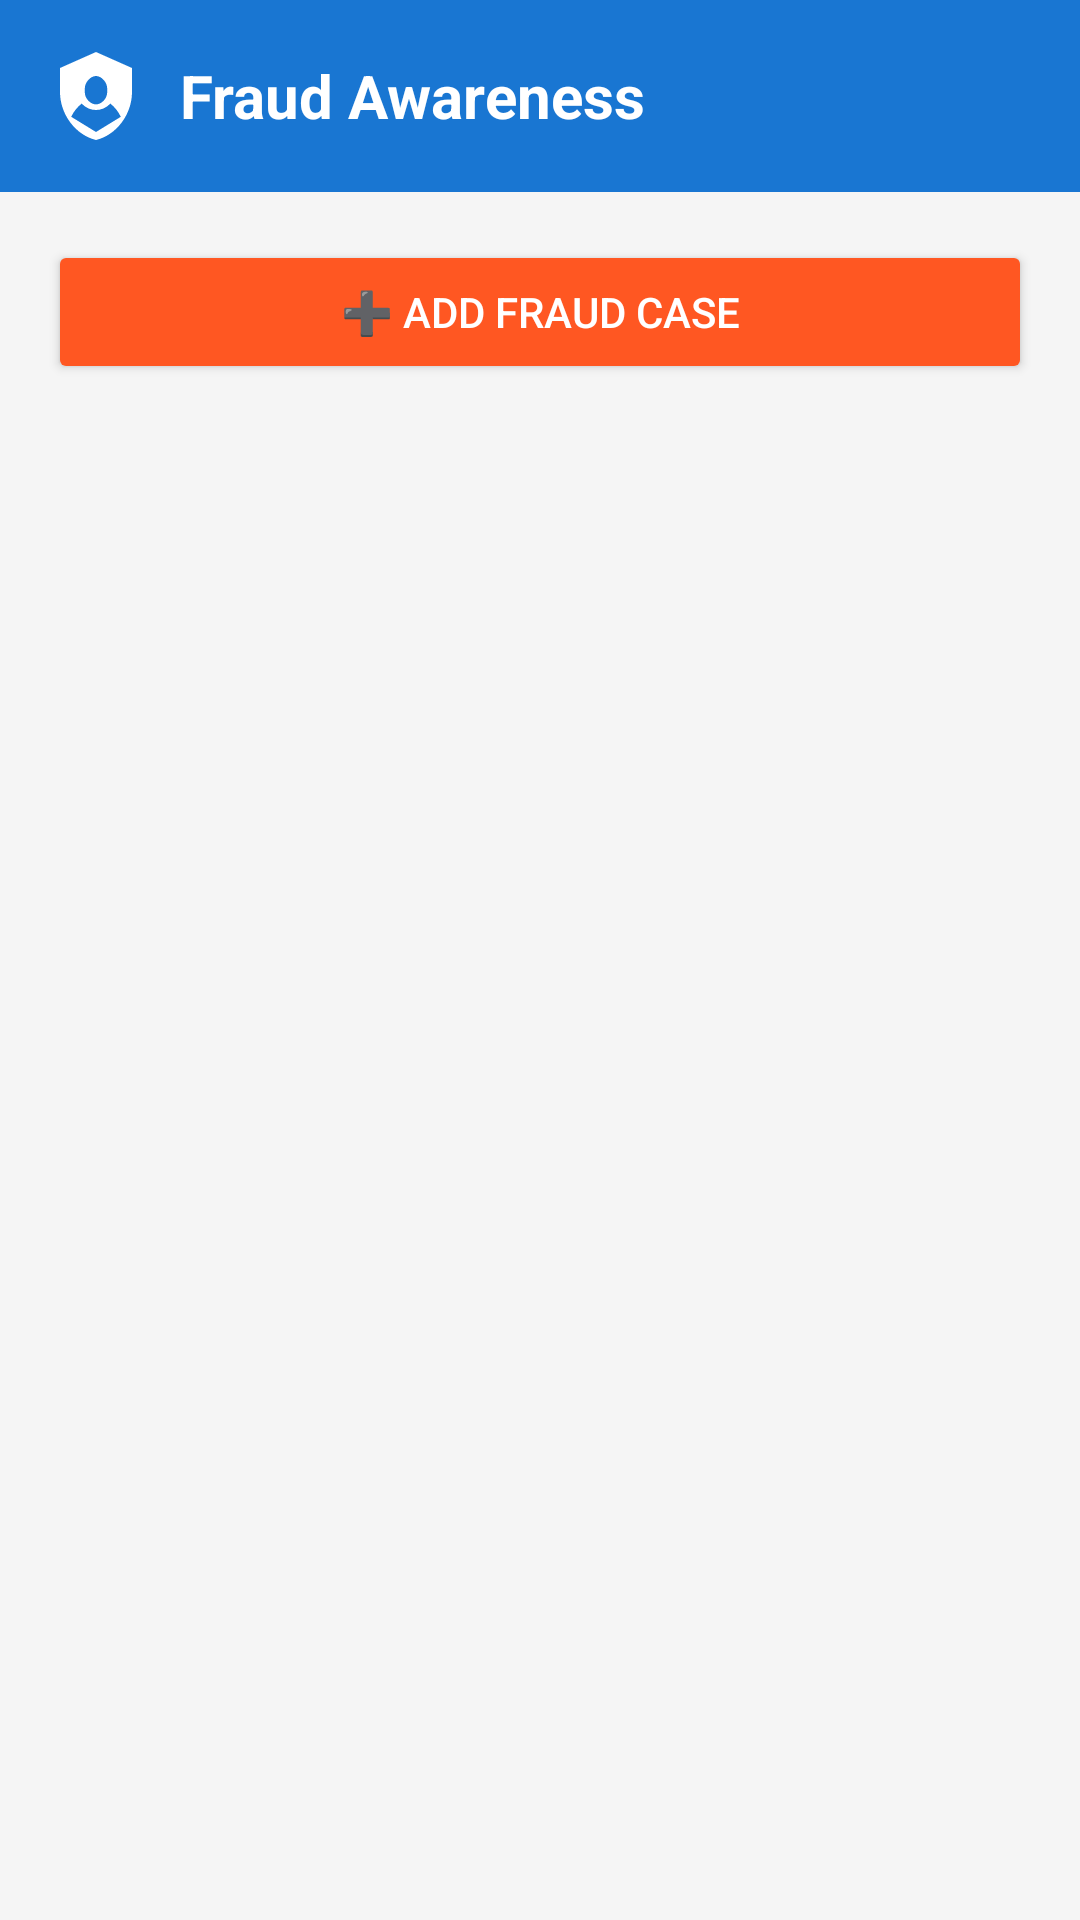

This screen was rendered from an Android layout file. Write that file and the resources it references.
<!-- AndroidManifest.xml: application theme Theme.Fraud_Awareness -->
<!-- res/layout/activity_fraud_list.xml -->
<?xml version="1.0" encoding="utf-8"?>
<LinearLayout xmlns:android="http://schemas.android.com/apk/res/android"
    android:layout_width="match_parent"
    android:layout_height="match_parent"
    android:orientation="vertical"
    android:background="@color/background_color">

    
    <include layout="@layout/custom_toolbar" />

    
    <LinearLayout
    android:layout_width="match_parent"
    android:layout_height="match_parent"
    android:orientation="vertical"
    android:padding="16dp">

    <Button
        android:id="@+id/btn_add_fraud"
        android:layout_width="match_parent"
        android:layout_height="wrap_content"
        android:text="➕ Add Fraud Case"
        android:layout_marginBottom="16dp"
        android:backgroundTint="@color/accent_color"
        android:textColor="@color/white"
        android:padding="12dp" />

    <androidx.recyclerview.widget.RecyclerView
        android:id="@+id/recycler_frauds"
        android:layout_width="match_parent"
        android:layout_height="match_parent" />
    
    </LinearLayout>

</LinearLayout>
<!-- res/layout/custom_toolbar.xml (included above) -->
<?xml version="1.0" encoding="utf-8"?>
<androidx.appcompat.widget.Toolbar xmlns:android="http://schemas.android.com/apk/res/android"
    xmlns:app="http://schemas.android.com/apk/res-auto"
    android:id="@+id/toolbar"
    android:layout_width="match_parent"
    android:layout_height="?attr/actionBarSize"
    android:background="@color/primary_color"
    android:elevation="4dp"
    android:theme="@style/ThemeOverlay.Material3.Dark.ActionBar"
    app:popupTheme="@style/ThemeOverlay.Material3.Light">

    <LinearLayout
        android:layout_width="match_parent"
        android:layout_height="match_parent"
        android:orientation="horizontal"
        android:gravity="center_vertical"
        android:paddingEnd="16dp">

        
        <ImageView
            android:id="@+id/toolbar_logo"
            android:layout_width="32dp"
            android:layout_height="32dp"
            android:src="@drawable/ic_app_logo"
            android:layout_marginEnd="12dp"
            android:contentDescription="@string/app_name" />

        
        <TextView
            android:id="@+id/toolbar_title"
            android:layout_width="0dp"
            android:layout_height="wrap_content"
            android:layout_weight="1"
            android:text="Fraud Awareness"
            android:textColor="@color/toolbar_text"
            android:textSize="20sp"
            android:textStyle="bold"
            android:singleLine="true"
            android:ellipsize="end" />

    </LinearLayout>

</androidx.appcompat.widget.Toolbar>
<!-- resources referenced by this layout -->
<resources>
  <color name="accent_color">#FF5722</color>
  <color name="background_color">#F5F5F5</color>
  <color name="primary_color">#1976D2</color>
  <color name="toolbar_text">#FFFFFF</color>
  <color name="white">#FFFFFFFF</color>
  <!-- drawable ic_app_logo (drawable) -->
  <vector xmlns:android="http://schemas.android.com/apk/res/android"
      android:width="24dp"
      android:height="24dp"
      android:viewportWidth="24"
      android:viewportHeight="24"
      android:tint="@color/toolbar_text">
    <path
        android:fillColor="@android:color/white"
        android:pathData="M12,1L3,5V11C3,16.55 6.84,21.74 12,23C17.16,21.74 21,16.55 21,11V5L12,1M12,7C13.4,7 14.8,8.6 14.8,10.1V11.1C14.8,12.6 13.4,14.1 12,14.1C10.6,14.1 9.2,12.6 9.2,11.1V10.1C9.2,8.6 10.6,7 12,7M18.2,17.2L12,21L5.8,17.2C6.4,15.9 7.3,14.8 8.4,13.9C9.5,15 10.7,15.5 12,15.5C13.3,15.5 14.5,15 15.6,13.9C16.7,14.8 17.6,15.9 18.2,17.2Z"/>
  </vector>
  <string name="app_name">fraud_Awareness</string>
  <style name="Theme.Fraud_Awareness" parent="Base.Theme.Fraud_Awareness" />
  <style name="Base.Theme.Fraud_Awareness" parent="Theme.Material3.DayNight.NoActionBar">
          
          
          <item name="colorPrimary">@color/primary_color</item>
          <item name="colorPrimaryDark">@color/primary_dark</item>
          <item name="colorAccent">@color/accent_color</item>
          <item name="android:windowBackground">@color/background_color</item>
      </style>
  <color name="primary_dark">#1565C0</color>
</resources>
